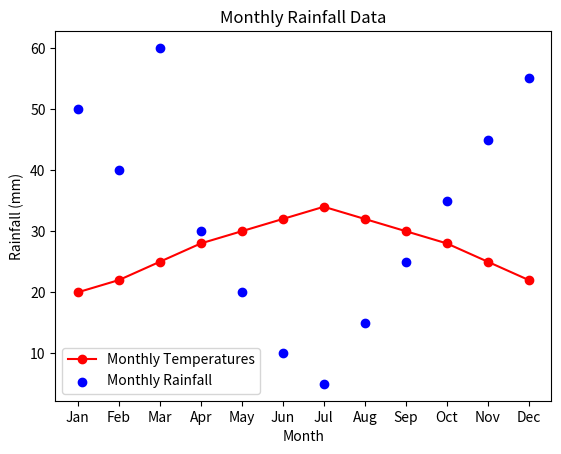

This chart was generated by the following Python code:
import matplotlib.pyplot as plt
months = ['Jan', 'Feb', 'Mar', 'Apr', 'May', 'Jun', 'Jul', 'Aug', 'Sep', 'Oct', 'Nov', 'Dec']
temperatures = [20, 22, 25, 28, 30, 32, 34, 32, 30, 28, 25, 22]
plt.plot(months, temperatures, marker='o', linestyle='-', color='r', label='Monthly Temperatures')
plt.xlabel('Month')
plt.ylabel('Temperature (°C)')
plt.title('Monthly Temperature Data')
plt.legend()
plt.show()
rainfall = [50, 40, 60, 30, 20, 10, 5, 15, 25, 35, 45, 55]
plt.scatter(months, rainfall, color='b', label='Monthly Rainfall', marker='o')
plt.xlabel('Month')
plt.ylabel('Rainfall (mm)')
plt.title('Monthly Rainfall Data')
plt.legend()
plt.show()
10
